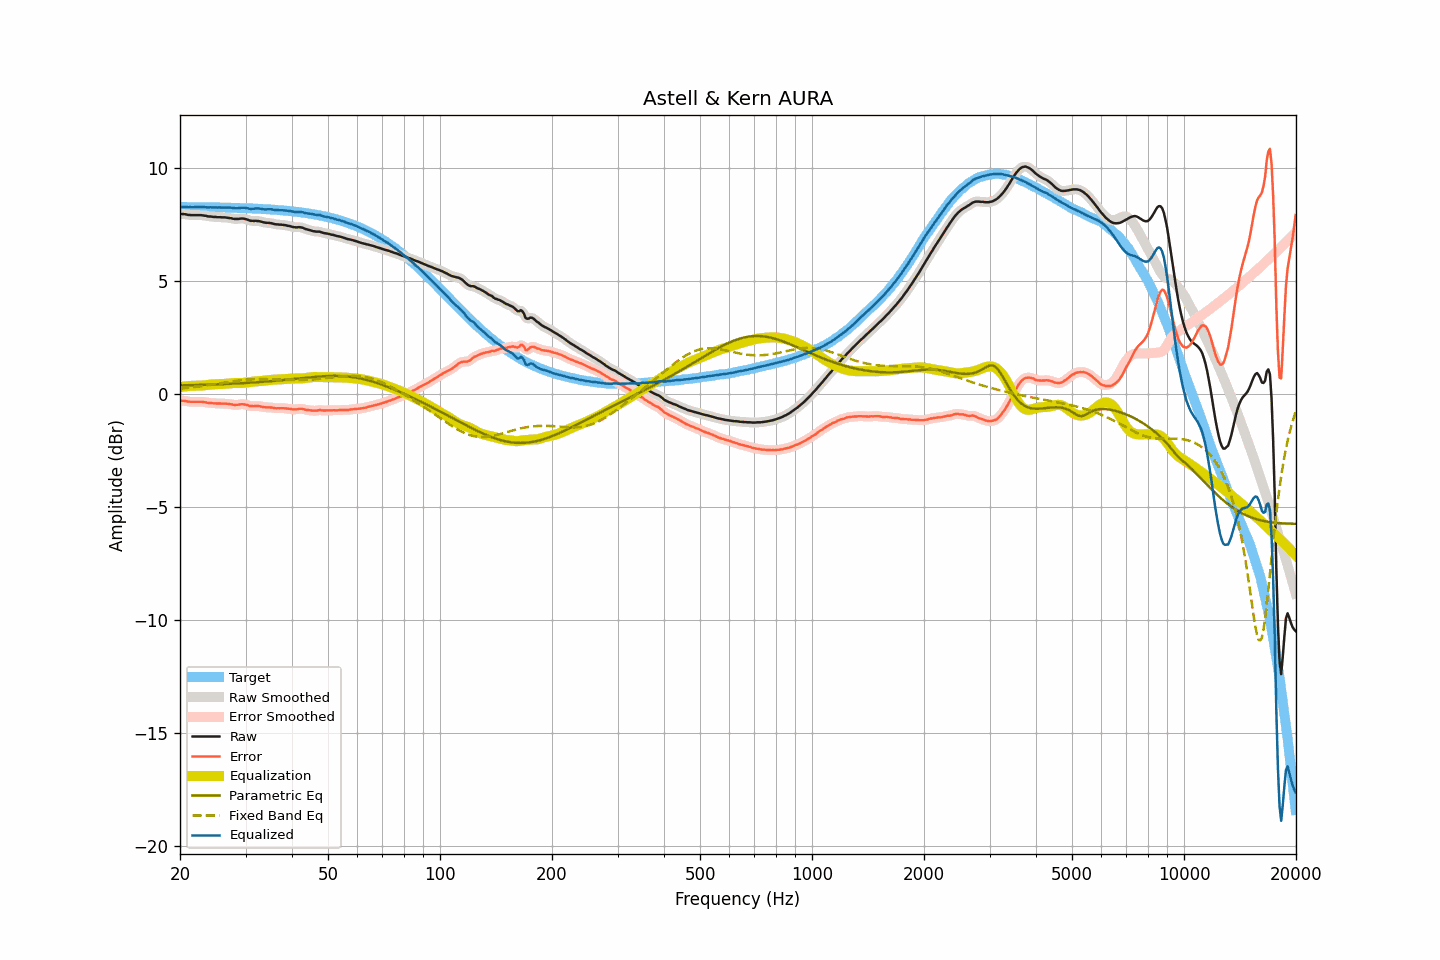

The file beside this chart, header and first rows:
frequency, raw, smoothed, error, error_smoothed, equalization, parametric_eq, fixed_band_eq, equalized_raw, equalized_smoothed, target
20.00, 7.96, 7.96, -0.30, -0.30, 0.30, 0.37, 0.23, 8.26, 8.26, 8.26
20.20, 7.95, 7.95, -0.31, -0.31, 0.31, 0.37, 0.24, 8.26, 8.26, 8.26
20.40, 7.95, 7.94, -0.31, -0.31, 0.32, 0.37, 0.24, 8.27, 8.26, 8.26
20.61, 7.94, 7.94, -0.32, -0.32, 0.33, 0.38, 0.25, 8.26, 8.26, 8.26
20.81, 7.93, 7.93, -0.33, -0.33, 0.33, 0.38, 0.26, 8.26, 8.26, 8.26
21.02, 7.91, 7.91, -0.35, -0.34, 0.34, 0.38, 0.26, 8.25, 8.25, 8.26
21.23, 7.91, 7.90, -0.35, -0.35, 0.35, 0.38, 0.27, 8.25, 8.25, 8.26
21.44, 7.90, 7.90, -0.36, -0.36, 0.35, 0.38, 0.28, 8.25, 8.25, 8.25
21.66, 7.90, 7.90, -0.36, -0.36, 0.35, 0.38, 0.29, 8.25, 8.25, 8.25
21.87, 7.90, 7.90, -0.36, -0.36, 0.35, 0.39, 0.30, 8.25, 8.25, 8.25
22.09, 7.90, 7.90, -0.35, -0.35, 0.35, 0.39, 0.31, 8.25, 8.25, 8.25
22.31, 7.90, 7.90, -0.35, -0.35, 0.35, 0.39, 0.32, 8.25, 8.25, 8.25
22.54, 7.90, 7.90, -0.35, -0.35, 0.36, 0.39, 0.32, 8.25, 8.25, 8.25
22.76, 7.90, 7.89, -0.35, -0.35, 0.36, 0.39, 0.33, 8.26, 8.25, 8.25
22.99, 7.89, 7.89, -0.36, -0.36, 0.37, 0.40, 0.34, 8.25, 8.25, 8.25
23.22, 7.88, 7.88, -0.37, -0.37, 0.37, 0.40, 0.35, 8.25, 8.25, 8.25
23.45, 7.87, 7.86, -0.38, -0.38, 0.38, 0.40, 0.36, 8.25, 8.24, 8.25
23.69, 7.85, 7.85, -0.40, -0.39, 0.39, 0.40, 0.37, 8.24, 8.24, 8.25
23.92, 7.84, 7.84, -0.41, -0.40, 0.40, 0.40, 0.39, 8.24, 8.24, 8.24
24.16, 7.84, 7.83, -0.41, -0.41, 0.41, 0.41, 0.40, 8.24, 8.24, 8.24
24.40, 7.83, 7.83, -0.41, -0.41, 0.41, 0.41, 0.41, 8.24, 8.24, 8.24
24.65, 7.82, 7.82, -0.42, -0.42, 0.42, 0.41, 0.42, 8.24, 8.24, 8.24
24.89, 7.82, 7.81, -0.42, -0.43, 0.42, 0.41, 0.43, 8.24, 8.24, 8.24
25.14, 7.81, 7.81, -0.43, -0.43, 0.43, 0.42, 0.44, 8.23, 8.24, 8.24
25.39, 7.81, 7.81, -0.43, -0.43, 0.43, 0.42, 0.45, 8.24, 8.24, 8.24
25.65, 7.81, 7.80, -0.43, -0.43, 0.43, 0.42, 0.46, 8.24, 8.23, 8.23
25.91, 7.80, 7.80, -0.44, -0.43, 0.43, 0.42, 0.48, 8.23, 8.23, 8.23
26.16, 7.80, 7.80, -0.43, -0.43, 0.43, 0.43, 0.49, 8.23, 8.23, 8.23
26.43, 7.80, 7.79, -0.43, -0.44, 0.44, 0.43, 0.50, 8.24, 8.23, 8.23
26.69, 7.79, 7.79, -0.44, -0.44, 0.45, 0.43, 0.51, 8.23, 8.23, 8.23
26.96, 7.78, 7.78, -0.45, -0.45, 0.45, 0.44, 0.52, 8.23, 8.23, 8.23
27.23, 7.77, 7.77, -0.46, -0.46, 0.46, 0.44, 0.53, 8.23, 8.23, 8.23
27.50, 7.76, 7.75, -0.47, -0.47, 0.47, 0.44, 0.54, 8.23, 8.22, 8.22
27.77, 7.74, 7.74, -0.48, -0.48, 0.47, 0.45, 0.55, 8.21, 8.22, 8.22
28.05, 7.73, 7.73, -0.49, -0.49, 0.48, 0.45, 0.56, 8.20, 8.21, 8.22
28.33, 7.73, 7.73, -0.49, -0.49, 0.48, 0.45, 0.57, 8.20, 8.20, 8.22
28.62, 7.73, 7.73, -0.49, -0.48, 0.48, 0.46, 0.58, 8.20, 8.21, 8.21
28.90, 7.74, 7.74, -0.47, -0.47, 0.48, 0.46, 0.59, 8.21, 8.21, 8.21
29.19, 7.75, 7.75, -0.46, -0.47, 0.48, 0.47, 0.60, 8.22, 8.22, 8.21
29.48, 7.75, 7.75, -0.46, -0.46, 0.48, 0.47, 0.61, 8.23, 8.22, 8.21
29.78, 7.74, 7.74, -0.47, -0.47, 0.49, 0.47, 0.62, 8.22, 8.22, 8.21
30.08, 7.72, 7.72, -0.48, -0.48, 0.49, 0.48, 0.62, 8.21, 8.21, 8.20
30.38, 7.70, 7.69, -0.50, -0.51, 0.50, 0.48, 0.63, 8.20, 8.20, 8.20
30.68, 7.67, 7.67, -0.53, -0.53, 0.51, 0.49, 0.63, 8.18, 8.19, 8.20
30.99, 7.65, 7.65, -0.55, -0.54, 0.52, 0.49, 0.64, 8.17, 8.18, 8.19
31.30, 7.65, 7.64, -0.54, -0.55, 0.53, 0.50, 0.64, 8.18, 8.18, 8.19
31.61, 7.64, 7.64, -0.55, -0.55, 0.54, 0.50, 0.65, 8.18, 8.18, 8.19
31.93, 7.65, 7.64, -0.54, -0.54, 0.55, 0.51, 0.65, 8.20, 8.19, 8.18
32.24, 7.64, 7.64, -0.54, -0.54, 0.55, 0.51, 0.65, 8.19, 8.19, 8.18
32.57, 7.64, 7.63, -0.54, -0.54, 0.56, 0.52, 0.65, 8.20, 8.19, 8.18
32.89, 7.62, 7.62, -0.56, -0.56, 0.56, 0.52, 0.65, 8.18, 8.18, 8.17
33.22, 7.60, 7.60, -0.57, -0.57, 0.57, 0.53, 0.65, 8.17, 8.17, 8.17
33.55, 7.58, 7.58, -0.59, -0.59, 0.58, 0.53, 0.65, 8.15, 8.16, 8.17
33.89, 7.57, 7.57, -0.59, -0.59, 0.58, 0.54, 0.65, 8.15, 8.15, 8.16
34.23, 7.56, 7.56, -0.60, -0.60, 0.59, 0.54, 0.65, 8.15, 8.15, 8.16
34.57, 7.56, 7.56, -0.60, -0.60, 0.60, 0.55, 0.64, 8.16, 8.16, 8.15
34.92, 7.55, 7.55, -0.60, -0.60, 0.61, 0.56, 0.64, 8.16, 8.16, 8.15
35.27, 7.54, 7.53, -0.61, -0.61, 0.62, 0.56, 0.64, 8.16, 8.15, 8.14
35.62, 7.52, 7.52, -0.62, -0.62, 0.62, 0.57, 0.64, 8.14, 8.14, 8.14
35.97, 7.50, 7.50, -0.64, -0.63, 0.63, 0.57, 0.63, 8.12, 8.13, 8.13
... 635 more rows
